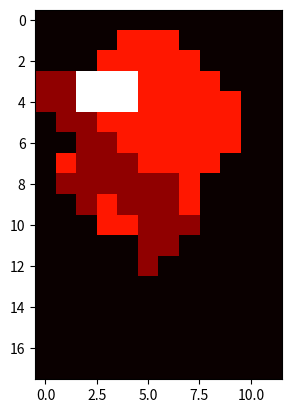

The matplotlib source for this figure:
import matplotlib
import matplotlib.pyplot as plt
data = [
 [0,0,0,0,0,0,0,0,0,0,0,0,],
 [0,0,0,0,4,4,4,0,0,0,0,0,],
 [0,0,0,4,4,4,4,4,0,0,0,0,],
 [2,2,10,10,10,4,4,4,4,0,0,0,],
 [2,2,10,10,10,4,4,4,4,4,0,0,],
 [0,2,2,4,4,4,4,4,4,4,0,0,],
 [0,0,2,2,4,4,4,4,4,4,0,0,],
 [0,4,2,2,2,4,4,4,4,0,0,0,],
 [0,2,2,2,2,2,2,4,0,0,0,0,],
 [0,0,2,4,2,2,2,4,0,0,0,0,],
 [0,0,0,4,4,2,2,2,0,0,0,0,],
 [0,0,0,0,0,2,2,0,0,0,0,0,],
 [0,0,0,0,0,2,0,0,0,0,0,0,],
 [0,0,0,0,0,0,0,0,0,0,0,0,],
 [0,0,0,0,0,0,0,0,0,0,0,0,],
 [0,0,0,0,0,0,0,0,0,0,0,0,],
 [0,0,0,0,0,0,0,0,0,0,0,0,],
 [0,0,0,0,0,0,0,0,0,0,0,0]]
plt.imshow(data,cmap="hot")
plt.show()